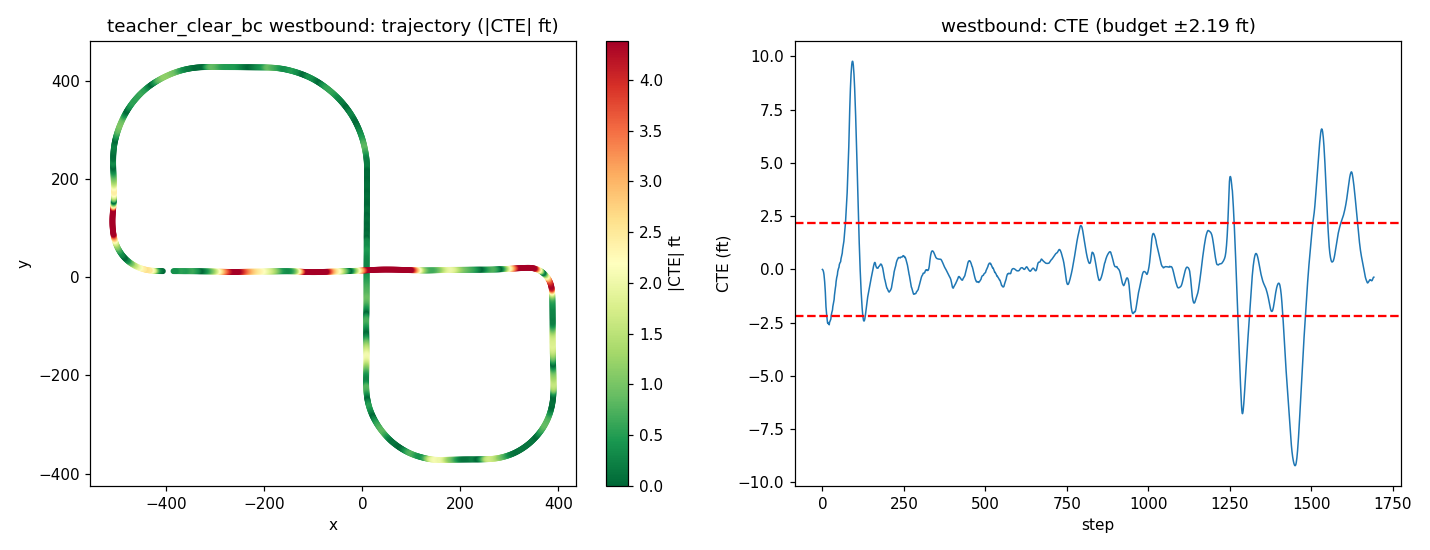

The table this chart was drawn from, first rows:
step, time_sec, nn_steer, expert_steer, cte_m, cte_ft, speed_mph, x, y, yaw
0, 0.0, -0.003126, 0.002017, -0.00233, -0.007645, 20.06, -407, 12.84, 179.6
1, 0.2, -0.004589, 0.005256, -0.006533, -0.02143, 19.17, -408.7, 12.86, 179.5
2, 0.4, -0.006487, 0.009625, -0.01468, -0.04816, 18.31, -410.4, 12.87, 179.3
3, 0.6, -0.008121, 0.01515, -0.02826, -0.09273, 18.12, -412, 12.9, 179.1
4, 0.8, -0.009772, 0.04603, -0.04953, -0.1625, 18.8, -413.7, 12.93, 178.9
5, 1.0, -0.009548, 0.06248, -0.08139, -0.267, 19.77, -415.4, 12.97, 178.5
6, 1.2, -0.01071, 0.08194, -0.125, -0.41, 20.23, -417.2, 13.03, 178.2
7, 1.4, -0.01079, 0.1027, -0.1803, -0.5914, 20.03, -419, 13.1, 177.8
8, 1.6, -0.01412, 0.1175, -0.2466, -0.809, 19.57, -420.8, 13.17, 177.4
9, 1.8, -0.01458, 0.1137, -0.326, -1.07, 19.26, -422.5, 13.26, 176.9
10, 2.0, -0.01527, 0.1027, -0.4304, -1.412, 19.34, -424.2, 13.37, 176.4
11, 2.2, -0.01835, 0.08948, -0.5343, -1.753, 19.7, -426, 13.49, 175.9
12, 2.4, -0.02051, 0.2073, -0.5813, -1.907, 20.04, -427.8, 13.64, 175.2
13, 2.6, -0.02221, 0.1731, -0.6438, -2.112, 20.12, -429.6, 13.8, 174.5
14, 2.8, -0.02629, 0.1427, -0.6935, -2.275, 19.97, -431.3, 13.99, 173.7
15, 3.0, -0.02685, 0.117, -0.7346, -2.41, 19.78, -433.1, 14.21, 172.8
16, 3.2, -0.02832, 0.09508, -0.7697, -2.525, 19.71, -434.9, 14.46, 171.8
17, 3.4, -0.0293, 0.2284, -0.76, -2.493, 19.8, -436.6, 14.73, 170.8
18, 3.6, -0.02594, 0.1804, -0.775, -2.543, 19.95, -438.3, 15.04, 169.8
19, 3.8, -0.03102, 0.1413, -0.7843, -2.573, 20.05, -440.1, 15.39, 168.8
20, 4.0, -0.03073, 0.1113, -0.7898, -2.591, 20.04, -441.9, 15.76, 167.7
21, 4.2, -0.03267, 0.0873, -0.7935, -2.603, 19.96, -443.6, 16.17, 166.6
22, 4.4, -0.02969, 0.2219, -0.7589, -2.49, 19.9, -445.3, 16.61, 165.4
23, 4.6, -0.02835, 0.1675, -0.7495, -2.459, 19.9, -447.1, 17.09, 164.3
24, 4.8, -0.03385, 0.1243, -0.7368, -2.417, 19.95, -448.8, 17.6, 163.3
25, 5.0, -0.0327, 0.09313, -0.7235, -2.374, 20, -450.5, 18.14, 162.1
26, 5.2, -0.03124, 0.06928, -0.7109, -2.332, 20.02, -452.2, 18.72, 160.9
27, 5.4, -0.03276, 0.1886, -0.6615, -2.17, 20.01, -453.8, 19.34, 159.7
28, 5.6, -0.03621, 0.1353, -0.6372, -2.09, 19.98, -455.5, 19.99, 158.5
29, 5.8, -0.03465, 0.09809, -0.616, -2.021, 19.96, -457.2, 20.67, 157.2
30, 6.0, -0.034, 0.07068, -0.5981, -1.962, 19.97, -458.8, 21.39, 156
31, 6.2, -0.0318, 0.04963, -0.5828, -1.912, 19.99, -460.4, 22.15, 154.7
32, 6.4, -0.03285, 0.1505, -0.5338, -1.751, 20.01, -462, 22.94, 153.5
33, 6.6, -0.03194, 0.1024, -0.5082, -1.667, 20.01, -463.6, 23.77, 152.3
34, 6.8, -0.03312, 0.06705, -0.4829, -1.584, 20, -465.2, 24.62, 151.2
35, 7.0, -0.03029, 0.04125, -0.4585, -1.504, 19.99, -466.7, 25.51, 150
36, 7.2, -0.02867, 0.02049, -0.4335, -1.422, 19.98, -468.3, 26.43, 148.8
37, 7.4, -0.03376, 0.08387, -0.3727, -1.223, 19.99, -469.8, 27.38, 147.8
38, 7.6, -0.03461, 0.04168, -0.3331, -1.093, 20, -471.3, 28.36, 146.6
39, 7.8, -0.03579, 0.01422, -0.2958, -0.9706, 20, -472.8, 29.38, 145.3
40, 8.0, -0.0369, -0.003849, -0.2623, -0.8605, 20, -474.2, 30.42, 144
41, 8.2, -0.03573, -0.01541, -0.2339, -0.7673, 20, -475.6, 31.5, 142.7
42, 8.4, -0.03322, 0.01114, -0.1783, -0.5848, 19.99, -477, 32.61, 141.4
43, 8.6, -0.03663, -0.01249, -0.1457, -0.4779, 20, -478.4, 33.75, 140.1
44, 8.8, -0.03817, -0.02605, -0.1173, -0.3847, 20, -479.8, 34.93, 138.8
45, 9.0, -0.03656, -0.0327, -0.09517, -0.3122, 20, -481.1, 36.13, 137.5
46, 9.2, -0.03277, -0.03658, -0.07909, -0.2595, 20, -482.4, 37.37, 136.1
47, 9.4, -0.03542, -0.04076, -0.03443, -0.113, 20, -483.7, 38.63, 134.9
48, 9.6, -0.03535, -0.04819, -0.01276, -0.04188, 20, -484.9, 39.92, 133.6
49, 9.8, -0.03432, -0.05147, 0.005008, 0.01643, 20, -486.1, 41.24, 132.3
50, 10.0, -0.03446, -0.05327, 0.01925, 0.06315, 20, -487.3, 42.59, 131
51, 10.2, -0.03672, -0.05404, 0.03039, 0.0997, 20, -488.5, 43.96, 129.8
52, 10.4, -0.03518, -0.07837, 0.06815, 0.2236, 20, -489.6, 45.35, 128.5
53, 10.6, -0.03376, -0.07368, 0.08204, 0.2691, 20, -490.7, 46.78, 127.2
54, 10.8, -0.03381, -0.07032, 0.09276, 0.3043, 20, -491.7, 48.22, 125.9
55, 11.0, -0.03139, -0.06752, 0.1009, 0.331, 20, -492.7, 49.69, 124.7
56, 11.2, -0.03049, -0.06635, 0.1083, 0.3552, 20, -493.7, 51.18, 123.5
57, 11.4, -0.03155, -0.1135, 0.1477, 0.4845, 20, -494.7, 52.69, 122.4
58, 11.6, -0.03153, -0.1068, 0.1681, 0.5515, 20, -495.6, 54.21, 121.2
59, 11.8, -0.03054, -0.1018, 0.1886, 0.6189, 20, -496.5, 55.76, 120.1
... 1,633 more rows
